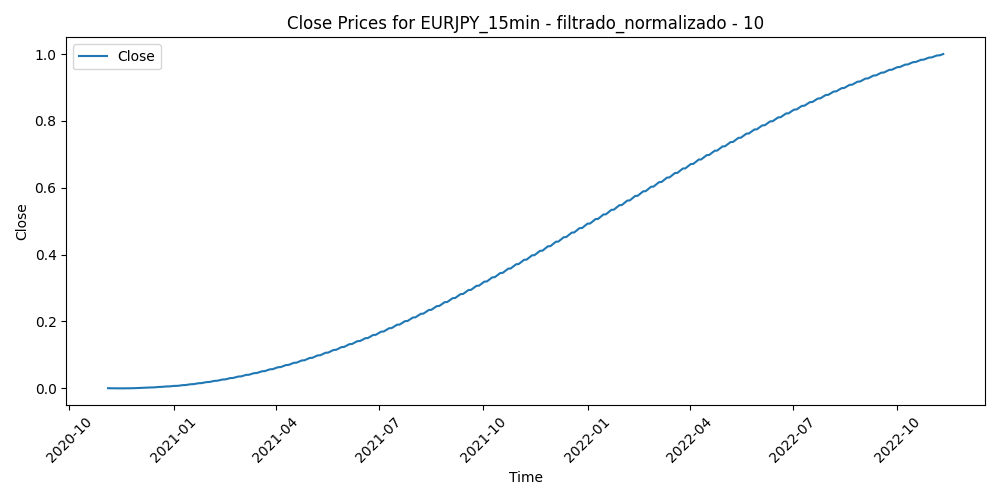

Source data for this figure (header and first rows):
Time, Close, Volume, diferencia_media_10
2020-11-04 02:30:00, 0.0004524, 0.5512, 0.3996
2020-11-04 02:45:00, 0.0004513, 0.6673, 0.3969
2020-11-04 03:00:00, 0.0004501, 0.6633, 0.3492
2020-11-04 03:15:00, 0.0004489, 0.6572, 0.4142
2020-11-04 03:30:00, 0.0004478, 0.6129, 0.3873
2020-11-04 03:45:00, 0.0004466, 0.4628, 0.3855
2020-11-04 04:00:00, 0.0004454, 0.4209, 0.3816
2020-11-04 04:15:00, 0.0004443, 0.7519, 0.3816
2020-11-04 04:30:00, 0.0004431, 0.8579, 0.3176
2020-11-04 04:45:00, 0.000442, 0.8067, 0.3145
2020-11-04 05:00:00, 0.0004408, 0.7122, 0.2664
2020-11-04 05:15:00, 0.0004396, 0.6001, 0.2809
2020-11-04 05:30:00, 0.0004385, 0.4178, 0.3028
2020-11-04 05:45:00, 0.0004373, 0.4573, 0.2957
2020-11-04 06:00:00, 0.0004362, 0.3546, 0.2901
2020-11-04 06:15:00, 0.000435, 0.3888, 0.2833
2020-11-04 06:30:00, 0.0004339, 0.5414, 0.3308
2020-11-04 06:45:00, 0.0004327, 0.3812, 0.3334
2020-11-04 07:00:00, 0.0004316, 0.4855, 0.2972
2020-11-04 07:15:00, 0.0004305, 0.3904, 0.299
2020-11-04 07:30:00, 0.0004293, 0.3352, 0.3023
2020-11-04 07:45:00, 0.0004282, 0.4192, 0.292
2020-11-04 08:00:00, 0.000427, 0.4475, 0.3071
2020-11-04 08:15:00, 0.0004259, 0.2778, 0.3051
2020-11-04 08:30:00, 0.0004248, 0.256, 0.3232
2020-11-04 08:45:00, 0.0004236, 0.2957, 0.3274
2020-11-04 09:00:00, 0.0004225, 0.2743, 0.3397
2020-11-04 09:15:00, 0.0004214, 0.3967, 0.3259
2020-11-04 09:30:00, 0.0004202, 0.5505, 0.3237
2020-11-04 09:45:00, 0.0004191, 0.4748, 0.2894
2020-11-04 10:00:00, 0.000418, 0.5088, 0.273
2020-11-04 10:15:00, 0.0004169, 0.4617, 0.2328
2020-11-04 10:30:00, 0.0004157, 0.4466, 0.2365
2020-11-04 10:45:00, 0.0004146, 0.3151, 0.2739
2020-11-04 11:00:00, 0.0004135, 0.2917, 0.2718
2020-11-04 11:15:00, 0.0004124, 0.2852, 0.2707
2020-11-04 11:30:00, 0.0004113, 0.3238, 0.2735
2020-11-04 11:45:00, 0.0004102, 0.4608, 0.3018
2020-11-04 12:00:00, 0.000409, 0.2629, 0.3186
2020-11-04 12:15:00, 0.0004079, 0.319, 0.3382
2020-11-04 12:30:00, 0.0004068, 0.2776, 0.3321
2020-11-04 12:45:00, 0.0004057, 0.3092, 0.3337
2020-11-04 13:00:00, 0.0004046, 0.31, 0.3085
2020-11-04 13:15:00, 0.0004035, 0.3236, 0.3275
2020-11-04 13:30:00, 0.0004024, 0.2717, 0.3048
2020-11-04 13:45:00, 0.0004013, 0.3087, 0.3248
2020-11-04 14:00:00, 0.0004002, 0.3308, 0.3055
2020-11-04 14:15:00, 0.0003991, 0.5429, 0.297
2020-11-04 14:30:00, 0.000398, 0.5342, 0.2965
2020-11-04 14:45:00, 0.0003969, 0.4759, 0.3173
2020-11-04 15:00:00, 0.0003958, 0.3192, 0.3194
2020-11-04 15:15:00, 0.0003947, 0.3057, 0.3125
2020-11-04 15:30:00, 0.0003936, 0.3506, 0.3303
2020-11-04 15:45:00, 0.0003925, 0.3681, 0.3046
2020-11-04 16:00:00, 0.0003914, 0.2426, 0.3093
2020-11-04 16:15:00, 0.0003903, 0.3018, 0.3251
2020-11-04 16:30:00, 0.0003893, 0.4172, 0.3496
2020-11-04 16:45:00, 0.0003882, 0.3915, 0.3196
2020-11-04 17:00:00, 0.0003871, 0.3596, 0.3193
2020-11-04 17:15:00, 0.000386, 0.3042, 0.3245
... 50,156 more rows
